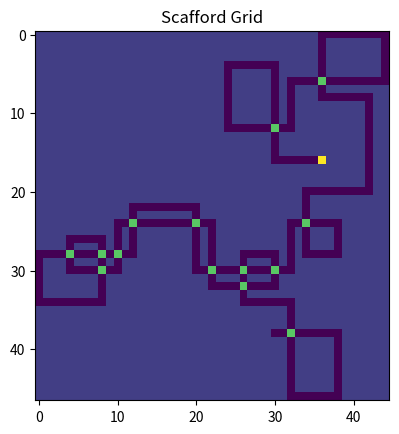

This figure's Python source: (Note: this script raises an exception after producing the figure.)
import math
import copy
import numpy as np
import matplotlib.pyplot as plt
import random

class IntcodeComputer:
    def __init__(self, program):
        self._program = program
        self.finished = False
        self.inDate = None

        self.ip = 0
        self.rb = 0 # realtive base
        self.program = copy.deepcopy(self._program)


    def reset(self):
        self.finished = False
        self.ip = 0
        self.rb = 0
        self.inDate = None

        # reset program
        self.program = copy.deepcopy(self._program)

        return self


    def getAddressMode(self, opId):

        # check which mode is used
        mode = math.floor(self.program[self.ip] / (math.pow(10, opId + 1))) % 10

        if mode > 2:
            print("Unknown mode for op: ", self.program[self.ip])

        return mode

    def getOperand(self, opId):

        if opId < 0 or opId > 2:
            print("Operator position is not supported: ", opId)
            exit()

        mode = self.getAddressMode(opId)

        if mode == 0:
            # positionalMode
            # allow access to unpopulated entries
            return self.program[ self.program[ self.ip + opId ] ] if self.program[ self.ip + opId ] in self.program else 0

        elif mode == 1:
            # immediate mode
            return self.program[self.ip + opId]

        elif mode == 2:
            # relative mode
            # allow access to unpopulated entries
            return self.program[self.rb + self.program[ self.ip + opId ]] if self.rb + self.program[ self.ip + opId ] in self.program else 0

        else:
            print("Unkownd mode")
            exit()


    def writeOperand(self, opId, data):
        if opId < 0 or opId > 3:
            print("Operator position is not supported: ", opId)
            exit()

        mode = self.getAddressMode(opId)

        if mode == 0:
            # positionalMode
            # allow access to unpopulated entries
            self.program[ self.program[ self.ip + opId ] ] = data

        elif mode == 1:
            # immediate mode
            print("Immediate mode is not supported in write mode!")
            exit()

        elif mode == 2:
            # relative mode
            self.program[self.rb + self.program[ self.ip + opId ]] = data

        else:
            print("Unkownd mode")
            exit()



    def getOpCode(self):
        return self.program[self.ip] % 100


    def run(self, inputDate=None):
        self.inDate = inputDate

        while(self.getOpCode() != 99):
            self.step()

    def get3Ouput(self):
        # loop until first output
        out1 = None
        while(out1 == None):
            out1 = self.step()

        out2 = None
        while(out2 == None):
            out2 = self.step()

        out3 = None
        while(out3 == None):
            out3 = self.step()

        # step until we we reach next out/input or end of program
        while self.getOpCode() != 4 and self.getOpCode() != 3 and not self.finished:
            self.step()

        return [out1, out2, out3]



    def step(self):
        opCode = self.getOpCode()

        if opCode == 1:
            # addition
            operand1 = self.getOperand(1)
            operand2 = self.getOperand(2)

            self.writeOperand(3, operand1 + operand2)
            self.ip += 4

        elif opCode == 2:
            # mulitplication
            operand1 = self.getOperand(1)
            operand2 = self.getOperand(2)

            self.writeOperand(3, operand1 * operand2)
            self.ip += 4

        elif opCode == 3:
            # input
            if self.inDate == None:
                g = int(input("Input Op: "))
            else:
                g = self.inDate
                # print("Input Op: ", g)

            self.writeOperand(1, g)
            self.ip += 2

            # reset input
            self.inDate = None

        elif opCode == 4:
            # output
            operand1 = self.getOperand(1)
            # print("Output Op: ", operand1)
            self.ip += 2
            return operand1

        elif opCode == 5:
            # jump-if-true
            operand1 = self.getOperand(1)
            operand2 = self.getOperand(2)

            # set new instruction pointer or increase as in regeular case
            self.ip = operand2 if operand1 != 0 else self.ip + 3

        elif opCode == 6:
            # jump-if-false
            operand1 = self.getOperand(1)
            operand2 = self.getOperand(2)

            # set new instruction pointer or increase as in regeular case
            self.ip = operand2 if operand1 == 0  else self.ip + 3

        elif opCode == 7:
            # less than
            operand1 = self.getOperand(1)
            operand2 = self.getOperand(2)

            self.writeOperand(3, 1 if operand1 < operand2 else 0)
            self.ip += 4

        elif opCode == 8:
            # equals
            operand1 = self.getOperand(1)
            operand2 = self.getOperand(2)

            self.writeOperand(3, 1 if operand1 == operand2 else 0)
            self.ip += 4

        elif opCode == 9:
            # adjust relative base
            operand1 = self.getOperand(1)

            self.rb += operand1
            self.ip += 2

        elif opCode == 99:
            self.finished = True
            print("End of program: ")

        else:
            print("Unknown OP-code: ", self.program[self.ip])
            exit()

        return None


content = "1,330,331,332,109,3564,1102,1182,1,15,1101,0,1449,24,1002,0,1,570,1006,570,36,101,0,571,0,1001,570,-1,570,1001,24,1,24,1106,0,18,1008,571,0,571,1001,15,1,15,1008,15,1449,570,1006,570,14,21102,58,1,0,1105,1,786,1006,332,62,99,21101,333,0,1,21102,1,73,0,1106,0,579,1101,0,0,572,1102,1,0,573,3,574,101,1,573,573,1007,574,65,570,1005,570,151,107,67,574,570,1005,570,151,1001,574,-64,574,1002,574,-1,574,1001,572,1,572,1007,572,11,570,1006,570,165,101,1182,572,127,1001,574,0,0,3,574,101,1,573,573,1008,574,10,570,1005,570,189,1008,574,44,570,1006,570,158,1105,1,81,21102,340,1,1,1106,0,177,21102,477,1,1,1105,1,177,21101,0,514,1,21101,176,0,0,1106,0,579,99,21102,1,184,0,1105,1,579,4,574,104,10,99,1007,573,22,570,1006,570,165,102,1,572,1182,21102,375,1,1,21102,1,211,0,1106,0,579,21101,1182,11,1,21102,222,1,0,1105,1,979,21101,388,0,1,21101,233,0,0,1105,1,579,21101,1182,22,1,21102,1,244,0,1105,1,979,21102,1,401,1,21102,255,1,0,1105,1,579,21101,1182,33,1,21102,1,266,0,1106,0,979,21102,1,414,1,21102,1,277,0,1105,1,579,3,575,1008,575,89,570,1008,575,121,575,1,575,570,575,3,574,1008,574,10,570,1006,570,291,104,10,21102,1,1182,1,21101,313,0,0,1105,1,622,1005,575,327,1102,1,1,575,21102,1,327,0,1105,1,786,4,438,99,0,1,1,6,77,97,105,110,58,10,33,10,69,120,112,101,99,116,101,100,32,102,117,110,99,116,105,111,110,32,110,97,109,101,32,98,117,116,32,103,111,116,58,32,0,12,70,117,110,99,116,105,111,110,32,65,58,10,12,70,117,110,99,116,105,111,110,32,66,58,10,12,70,117,110,99,116,105,111,110,32,67,58,10,23,67,111,110,116,105,110,117,111,117,115,32,118,105,100,101,111,32,102,101,101,100,63,10,0,37,10,69,120,112,101,99,116,101,100,32,82,44,32,76,44,32,111,114,32,100,105,115,116,97,110,99,101,32,98,117,116,32,103,111,116,58,32,36,10,69,120,112,101,99,116,101,100,32,99,111,109,109,97,32,111,114,32,110,101,119,108,105,110,101,32,98,117,116,32,103,111,116,58,32,43,10,68,101,102,105,110,105,116,105,111,110,115,32,109,97,121,32,98,101,32,97,116,32,109,111,115,116,32,50,48,32,99,104,97,114,97,99,116,101,114,115,33,10,94,62,118,60,0,1,0,-1,-1,0,1,0,0,0,0,0,0,1,36,16,0,109,4,1202,-3,1,586,21001,0,0,-1,22101,1,-3,-3,21102,0,1,-2,2208,-2,-1,570,1005,570,617,2201,-3,-2,609,4,0,21201,-2,1,-2,1105,1,597,109,-4,2105,1,0,109,5,2102,1,-4,629,21002,0,1,-2,22101,1,-4,-4,21101,0,0,-3,2208,-3,-2,570,1005,570,781,2201,-4,-3,652,21001,0,0,-1,1208,-1,-4,570,1005,570,709,1208,-1,-5,570,1005,570,734,1207,-1,0,570,1005,570,759,1206,-1,774,1001,578,562,684,1,0,576,576,1001,578,566,692,1,0,577,577,21102,1,702,0,1106,0,786,21201,-1,-1,-1,1106,0,676,1001,578,1,578,1008,578,4,570,1006,570,724,1001,578,-4,578,21102,731,1,0,1106,0,786,1106,0,774,1001,578,-1,578,1008,578,-1,570,1006,570,749,1001,578,4,578,21102,756,1,0,1106,0,786,1105,1,774,21202,-1,-11,1,22101,1182,1,1,21101,0,774,0,1105,1,622,21201,-3,1,-3,1106,0,640,109,-5,2106,0,0,109,7,1005,575,802,20102,1,576,-6,20102,1,577,-5,1105,1,814,21101,0,0,-1,21101,0,0,-5,21101,0,0,-6,20208,-6,576,-2,208,-5,577,570,22002,570,-2,-2,21202,-5,45,-3,22201,-6,-3,-3,22101,1449,-3,-3,1201,-3,0,843,1005,0,863,21202,-2,42,-4,22101,46,-4,-4,1206,-2,924,21102,1,1,-1,1106,0,924,1205,-2,873,21101,0,35,-4,1106,0,924,1201,-3,0,878,1008,0,1,570,1006,570,916,1001,374,1,374,2102,1,-3,895,1102,2,1,0,2102,1,-3,902,1001,438,0,438,2202,-6,-5,570,1,570,374,570,1,570,438,438,1001,578,558,921,21002,0,1,-4,1006,575,959,204,-4,22101,1,-6,-6,1208,-6,45,570,1006,570,814,104,10,22101,1,-5,-5,1208,-5,47,570,1006,570,810,104,10,1206,-1,974,99,1206,-1,974,1101,0,1,575,21101,0,973,0,1105,1,786,99,109,-7,2106,0,0,109,6,21102,1,0,-4,21101,0,0,-3,203,-2,22101,1,-3,-3,21208,-2,82,-1,1205,-1,1030,21208,-2,76,-1,1205,-1,1037,21207,-2,48,-1,1205,-1,1124,22107,57,-2,-1,1205,-1,1124,21201,-2,-48,-2,1106,0,1041,21101,0,-4,-2,1105,1,1041,21102,-5,1,-2,21201,-4,1,-4,21207,-4,11,-1,1206,-1,1138,2201,-5,-4,1059,1201,-2,0,0,203,-2,22101,1,-3,-3,21207,-2,48,-1,1205,-1,1107,22107,57,-2,-1,1205,-1,1107,21201,-2,-48,-2,2201,-5,-4,1090,20102,10,0,-1,22201,-2,-1,-2,2201,-5,-4,1103,2101,0,-2,0,1105,1,1060,21208,-2,10,-1,1205,-1,1162,21208,-2,44,-1,1206,-1,1131,1106,0,989,21102,1,439,1,1105,1,1150,21101,0,477,1,1105,1,1150,21102,1,514,1,21101,1149,0,0,1105,1,579,99,21102,1157,1,0,1106,0,579,204,-2,104,10,99,21207,-3,22,-1,1206,-1,1138,2101,0,-5,1176,1201,-4,0,0,109,-6,2105,1,0,36,9,36,1,7,1,36,1,7,1,36,1,7,1,24,7,5,1,7,1,24,1,5,1,5,1,7,1,24,1,5,1,1,13,24,1,5,1,1,1,3,1,32,1,5,1,1,1,3,7,26,1,5,1,1,1,9,1,26,1,5,1,1,1,9,1,26,1,5,1,1,1,9,1,26,9,9,1,32,1,11,1,32,1,11,1,32,1,11,1,32,7,5,1,44,1,44,1,44,1,36,9,36,1,22,9,13,1,22,1,7,1,13,1,20,13,9,7,16,1,1,1,7,1,1,1,9,1,1,1,3,1,10,5,1,1,1,1,7,1,1,1,9,1,1,1,3,1,10,1,3,1,1,1,1,1,7,1,1,1,9,1,1,1,3,1,6,13,7,1,1,1,3,5,1,1,1,5,6,1,3,1,3,1,1,1,9,1,1,1,3,1,3,1,1,1,12,1,3,7,9,13,12,1,7,1,13,1,3,1,3,1,14,1,7,1,13,9,14,1,7,1,17,1,18,9,17,7,44,1,44,1,44,1,42,9,38,1,5,1,38,1,5,1,38,1,5,1,38,1,5,1,38,1,5,1,38,1,5,1,38,1,5,1,38,7,6"


program = {}
key = 0
for x in content.split(','):
    program[key] = int(x)
    key += 1

code = IntcodeComputer(program)


# read in 
grid = []
while not code.finished:

    # run to next output
    while code.getOpCode() != 4 and not code.finished:
        code.step()

    grid.append(code.step())


# last entry is a None, we remove it
# we also have an additional 10
p = np.array(grid[:-2])

# get positon of linebreaks
linebreaks = np.where(p == 10)

grid = np.reshape(p, (-1, linebreaks[0][0] + 1))
# remove newlines
grid = grid[:, :-1]

# print grid
for y in range(len(grid)):
    for x in range(len(grid[0])):
        print(chr(grid[y][x]), end='')
    print('')


alignment = 0
# loop over scaffold
scaffold = np.where(grid == 35)
for i in range(len(scaffold[0])):
    y = scaffold[0][i]
    x = scaffold[1][i]

    # there are no intersections at the borders
    if y == 0 or x == 0 or x == len(grid[0]) - 1 or y == len(grid) - 1:
        continue

    # check if each adjacent block has a scaffold
    if grid[y-1][x] != 35 or grid[y+1][x] != 35 or grid[y][x-1] != 35 or grid[y][x+1] != 35:
        continue

    # found a scaffold intersection
    alignment += y*x

    # mark it for the plot
    grid[y][x] = ord('O')


plt.figure()
plt.imshow(grid)
plt.title('Scafford Grid')
plt.savefig("17/sol1.png")

print("Solution 1: ", alignment)


def transferRoutine(routine):

    for c in routine:
        # run to next output
        while code.getOpCode() != 3 and not code.finished:
            code.step()

        code.inDate = ord(c)
        code.step()



code.reset()

# start vacuum robot
code.program[0] = 2

# intput main function
transferRoutine("A,A,B,C,B,A,C,B,C,A\n")

# FUNCTION A
transferRoutine("L,6,R,12,L,6,L,8,L,8\n")
# FUNCTION B
transferRoutine("L,6,R,12,R,8,L,8\n")
# FUNCTION C
transferRoutine("L,4,L,4,L,6\n")

# select videofeed
transferRoutine("n\n")

lastNone = 0
while not code.finished:
    ret = code.step()

    if ret != None:
        #print(chr(ret), end='')
        lastNone = ret

print('Solution 2: ', lastNone)
exit()